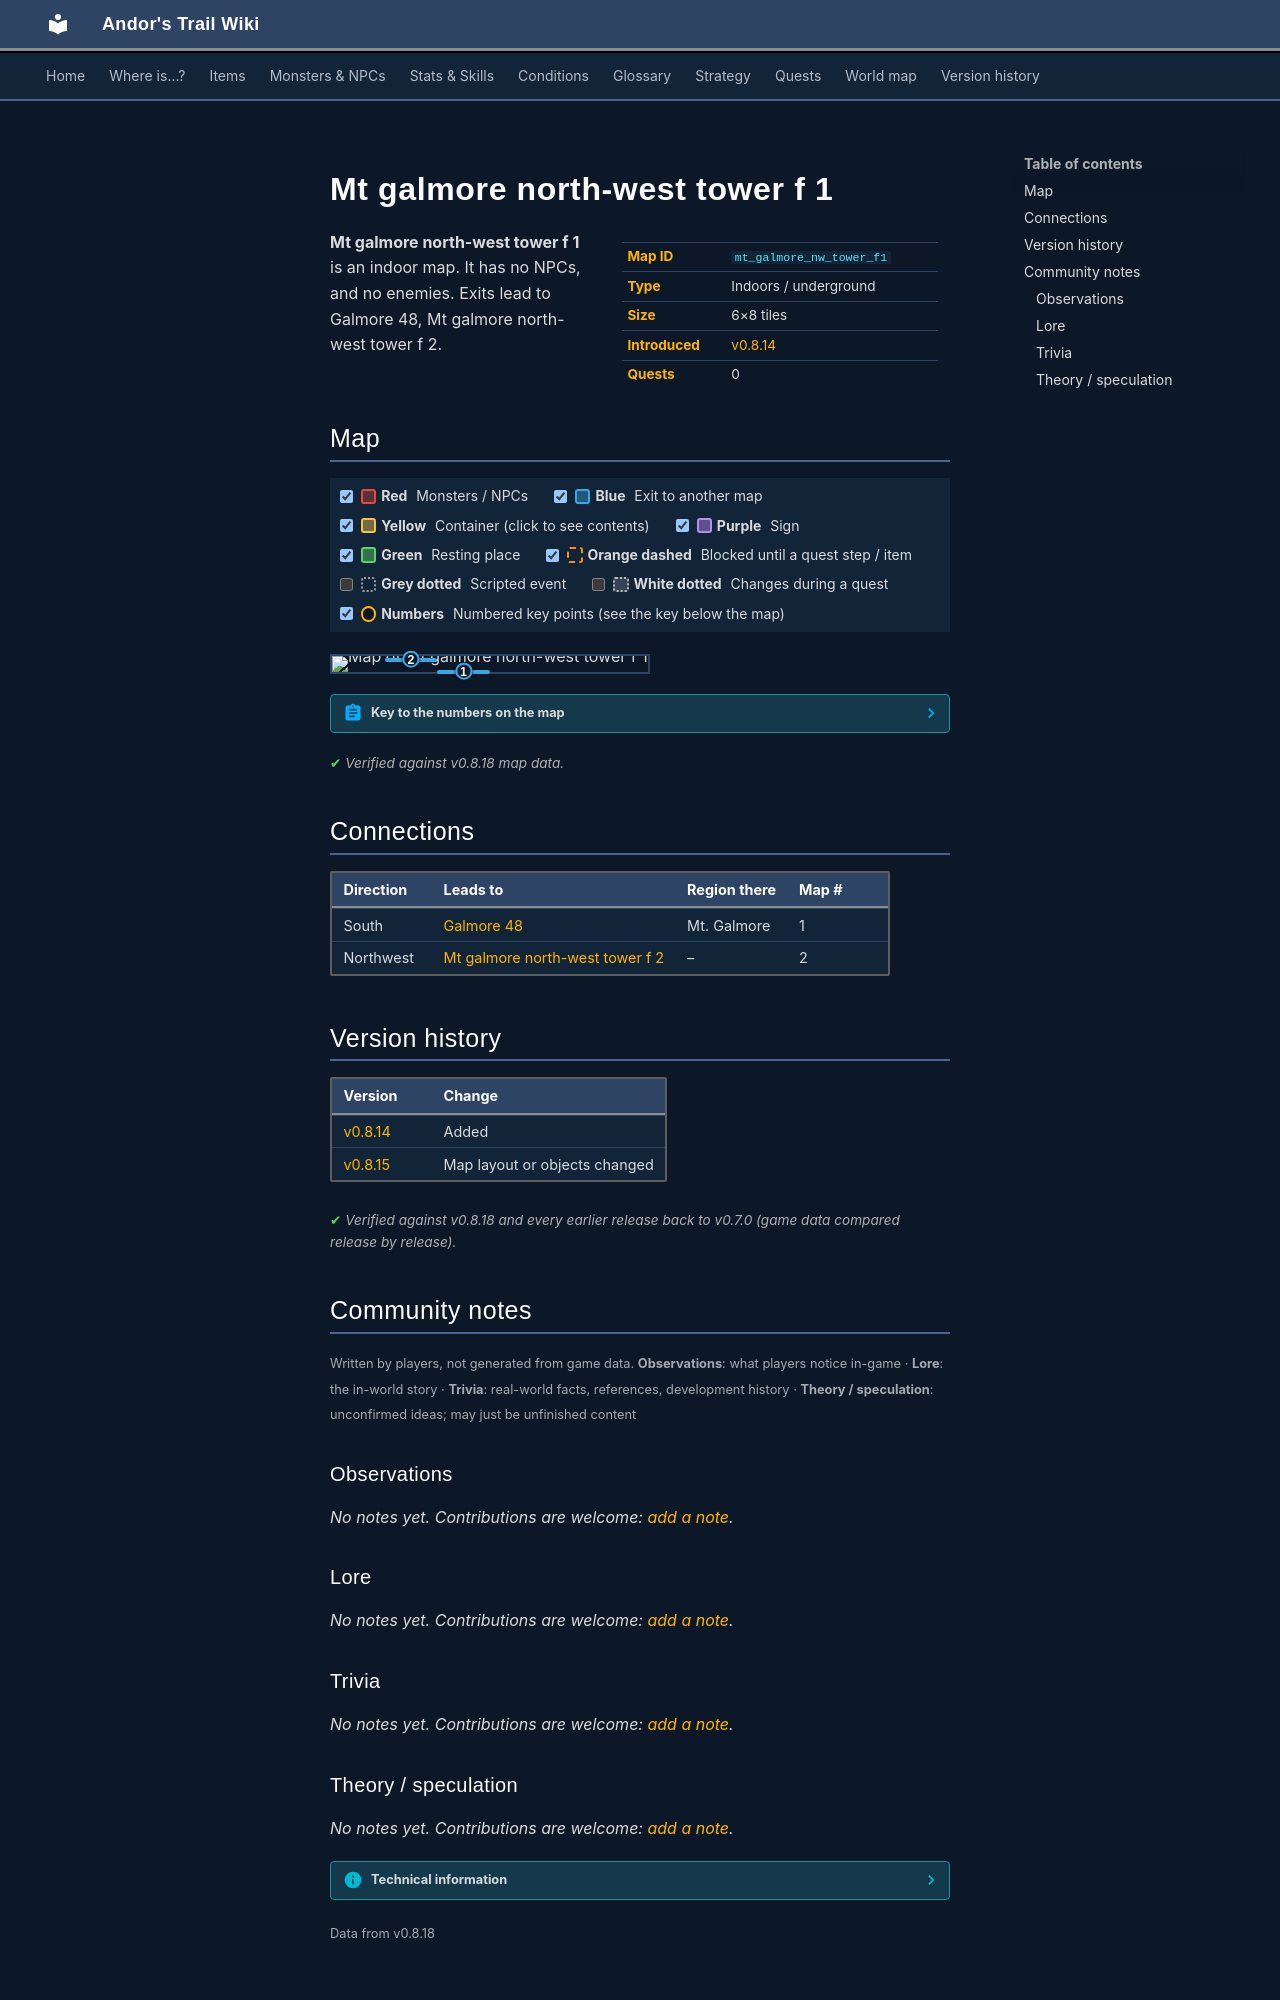

repository: asdfghjkl628/Andor-s-Trail-Wikiiii · page: maps/mt_galmore_nw_tower_f1/index.html · generator: mkdocs

---
description: "Mt galmore north-west tower f 1 is an indoor location in Andor's Trail. Exits to Galmore 48, Mt galmore north-west tower f 2."
---

# Mt galmore north-west tower f 1

<div class="infobox" markdown>

| | |
|---|---|
| **Map ID** | `mt_galmore_nw_tower_f1` |
| **Type** | Indoors / underground |
| **Size** | 6×8 tiles |
| **Introduced** | [v0.8.14](../versions/0.8.14.md) |
| **Quests** | 0 |

</div>

**Mt galmore north-west tower f 1** is an indoor map. It has no NPCs, and no enemies. Exits lead to Galmore 48, Mt galmore north-west tower f 2.

## Map

<div class="map-legend" markdown="0"><label class="lg"><input type="checkbox" data-t="spawn" checked><span class="sw sw-spawn"></span><b>Red</b>&nbsp;Monsters / NPCs</label><label class="lg"><input type="checkbox" data-t="mapchange" checked><span class="sw sw-mapchange"></span><b>Blue</b>&nbsp;Exit to another map</label><label class="lg"><input type="checkbox" data-t="container" checked><span class="sw sw-container"></span><b>Yellow</b>&nbsp;Container (click to see contents)</label><label class="lg"><input type="checkbox" data-t="sign" checked><span class="sw sw-sign"></span><b>Purple</b>&nbsp;Sign</label><label class="lg"><input type="checkbox" data-t="rest" checked><span class="sw sw-rest"></span><b>Green</b>&nbsp;Resting place</label><label class="lg"><input type="checkbox" data-t="key" checked><span class="sw sw-key"></span><b>Orange dashed</b>&nbsp;Blocked until a quest step / item</label><label class="lg"><input type="checkbox" data-t="script"><span class="sw sw-script"></span><b>Grey dotted</b>&nbsp;Scripted event</label><label class="lg"><input type="checkbox" data-t="replace"><span class="sw sw-replace"></span><b>White dotted</b>&nbsp;Changes during a quest</label><label class="lg"><input type="checkbox" data-t="pin" checked><span class="sw sw-pin"></span><b>Numbers</b>&nbsp;Numbered key points (see the key below the map)</label></div>

<div class="map-wrap hide-script hide-replace" markdown="0"><img src="../../assets/maps/mt_galmore_nw_tower_f1.webp" alt="Map of Mt galmore north-west tower f 1" width="192" height="256" loading="lazy"><a id="place-ladder" class="mo mo-mapchange" href="../mt_galmore_nw_tower_f2/#place-exit" title="Exit to Mt galmore north-west tower f 2" style="left:16.667%;top:12.500%;width:16.667%;height:12.500%"></a><a id="place-exit" class="mo mo-mapchange" href="../galmore_48/#place-west_tower" title="Exit to Galmore 48" style="left:33.333%;top:87.500%;width:16.667%;height:12.500%"></a><a class="pin pin-exit" href="#key-1" style="left:41.667%;top:93.750%" title="Exit (south): to [Galmore 48](galmore_48.md)">1</a><a class="pin pin-exit" href="#key-2" style="left:25.000%;top:18.750%" title="Exit (northwest): to [Mt galmore north-west tower f 2](mt_galmore_nw_tower_f2.md)">2</a></div>

??? abstract "Key to the numbers on the map"

    | # | What | Details |
    |---|---|---|
    | <span id="key-1"></span>1 | Exit (south) | to [Galmore 48](galmore_48.md) |
    | <span id="key-2"></span>2 | Exit (northwest) | to [Mt galmore north-west tower f 2](mt_galmore_nw_tower_f2.md) |


<p class="verified">Verified against v0.8.18 map data.</p>

## Connections

| Direction | Leads to | Region there | Map # |
|---|---|---|---|
| South | [Galmore 48](galmore_48.md) | Mt. Galmore | 1 |
| Northwest | [Mt galmore north-west tower f 2](mt_galmore_nw_tower_f2.md) | – | 2 |


## Version history

| Version | Change |
|---|---|
| [v0.8.14](../versions/0.8.14.md) | Added |
| [v0.8.15](../versions/0.8.15.md) | Map layout or objects changed |

<p class="verified">Verified against v0.8.18 and every earlier release back to v0.7.0 (game data compared release by release).</p>


## Community notes

<small>Written by players, not generated from game data. **Observations**: what players notice in-game · **Lore**: the in-world story · **Trivia**: real-world facts, references, development history · **Theory / speculation**: unconfirmed ideas; may just be unfinished content</small>

### Observations

*No notes yet. Contributions are welcome: [add a note](https://github.com/asdfghjkl628/Andor-s-Trail-Wikiiii/new/main/notes/maps?filename=mt_galmore_nw_tower_f1.md&value=%23%23%20Observations%0A%0A%3C%21--%20what%20players%20notice%20in-game%20--%3E%0A%0A%23%23%20Lore%0A%0A%3C%21--%20the%20in-world%20story%20--%3E%0A%0A%23%23%20Trivia%0A%0A%3C%21--%20real-world%20facts%2C%20references%2C%20development%20history%20--%3E%0A%0A%23%23%20Theory%20/%20speculation%0A%0A%3C%21--%20unconfirmed%20ideas%3B%20may%20just%20be%20unfinished%20content%20--%3E%0A).*

### Lore

*No notes yet. Contributions are welcome: [add a note](https://github.com/asdfghjkl628/Andor-s-Trail-Wikiiii/new/main/notes/maps?filename=mt_galmore_nw_tower_f1.md&value=%23%23%20Observations%0A%0A%3C%21--%20what%20players%20notice%20in-game%20--%3E%0A%0A%23%23%20Lore%0A%0A%3C%21--%20the%20in-world%20story%20--%3E%0A%0A%23%23%20Trivia%0A%0A%3C%21--%20real-world%20facts%2C%20references%2C%20development%20history%20--%3E%0A%0A%23%23%20Theory%20/%20speculation%0A%0A%3C%21--%20unconfirmed%20ideas%3B%20may%20just%20be%20unfinished%20content%20--%3E%0A).*

### Trivia

*No notes yet. Contributions are welcome: [add a note](https://github.com/asdfghjkl628/Andor-s-Trail-Wikiiii/new/main/notes/maps?filename=mt_galmore_nw_tower_f1.md&value=%23%23%20Observations%0A%0A%3C%21--%20what%20players%20notice%20in-game%20--%3E%0A%0A%23%23%20Lore%0A%0A%3C%21--%20the%20in-world%20story%20--%3E%0A%0A%23%23%20Trivia%0A%0A%3C%21--%20real-world%20facts%2C%20references%2C%20development%20history%20--%3E%0A%0A%23%23%20Theory%20/%20speculation%0A%0A%3C%21--%20unconfirmed%20ideas%3B%20may%20just%20be%20unfinished%20content%20--%3E%0A).*
